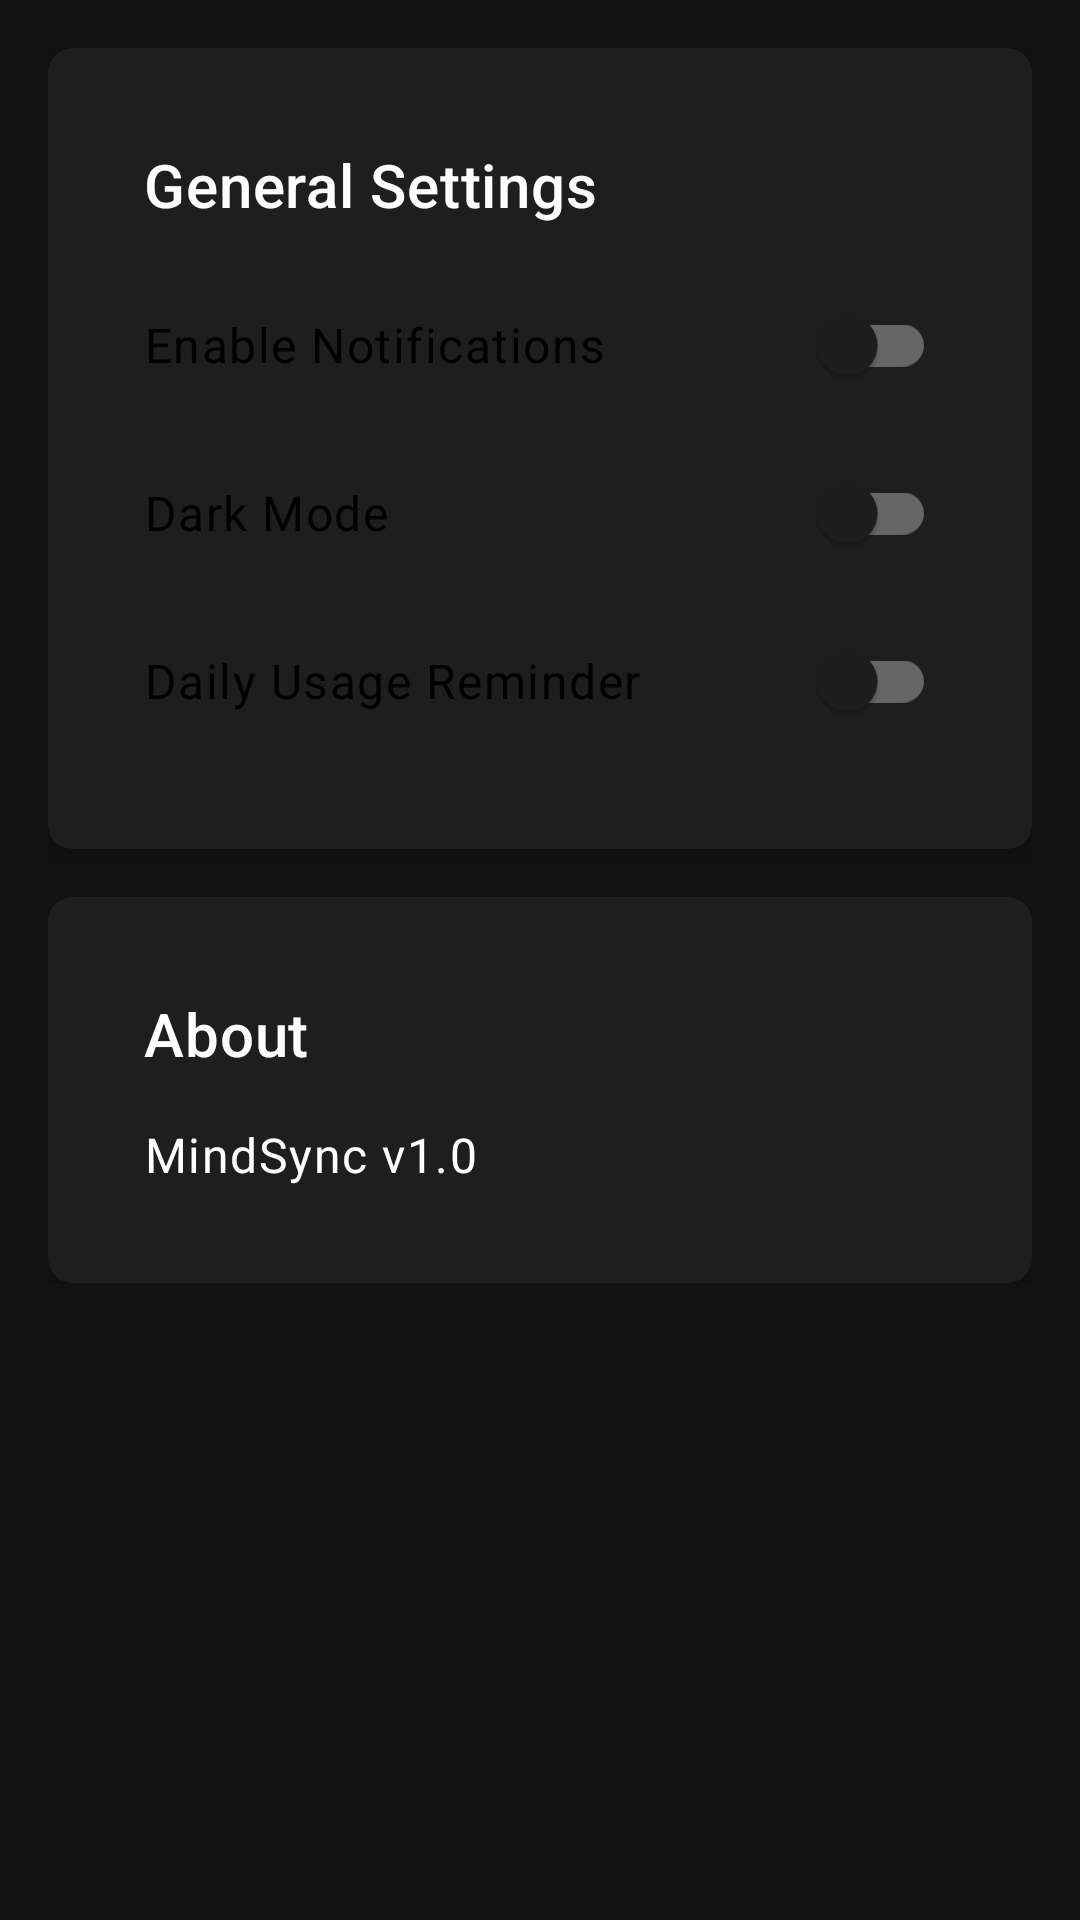

Android layout source for this screen:
<!-- AndroidManifest.xml: application theme Theme.MindSync -->
<!-- res/layout/fragment_settings.xml -->
<?xml version="1.0" encoding="utf-8"?>
<androidx.core.widget.NestedScrollView xmlns:android="http://schemas.android.com/apk/res/android"
    xmlns:app="http://schemas.android.com/apk/res-auto"
    android:layout_width="match_parent"
    android:layout_height="match_parent">

    <LinearLayout
        android:layout_width="match_parent"
        android:layout_height="wrap_content"
        android:orientation="vertical"
        android:padding="16dp">

        <com.google.android.material.card.MaterialCardView
            android:layout_width="match_parent"
            android:layout_height="wrap_content"
            android:layout_marginBottom="16dp"
            app:cardCornerRadius="8dp"
            app:cardElevation="4dp">

            <LinearLayout
                android:layout_width="match_parent"
                android:layout_height="wrap_content"
                android:orientation="vertical"
                android:padding="16dp">

                <TextView
                    android:layout_width="wrap_content"
                    android:layout_height="wrap_content"
                    android:layout_marginBottom="16dp"
                    android:text="General Settings"
                    android:textAppearance="?attr/textAppearanceHeadline6" />

                <com.google.android.material.switchmaterial.SwitchMaterial
                    android:id="@+id/switchNotifications"
                    android:layout_width="match_parent"
                    android:layout_height="wrap_content"
                    android:layout_marginBottom="8dp"
                    android:text="Enable Notifications"
                    android:textAppearance="?attr/textAppearanceBody1" />

                <com.google.android.material.switchmaterial.SwitchMaterial
                    android:id="@+id/switchDarkMode"
                    android:layout_width="match_parent"
                    android:layout_height="wrap_content"
                    android:layout_marginBottom="8dp"
                    android:text="Dark Mode"
                    android:textAppearance="?attr/textAppearanceBody1" />

                <com.google.android.material.switchmaterial.SwitchMaterial
                    android:id="@+id/switchDailyReminder"
                    android:layout_width="match_parent"
                    android:layout_height="wrap_content"
                    android:text="Daily Usage Reminder"
                    android:textAppearance="?attr/textAppearanceBody1" />

            </LinearLayout>

        </com.google.android.material.card.MaterialCardView>

        <com.google.android.material.card.MaterialCardView
            android:layout_width="match_parent"
            android:layout_height="wrap_content"
            app:cardCornerRadius="8dp"
            app:cardElevation="4dp">

            <LinearLayout
                android:layout_width="match_parent"
                android:layout_height="wrap_content"
                android:orientation="vertical"
                android:padding="16dp">

                <TextView
                    android:layout_width="wrap_content"
                    android:layout_height="wrap_content"
                    android:layout_marginBottom="16dp"
                    android:text="About"
                    android:textAppearance="?attr/textAppearanceHeadline6" />

                <TextView
                    android:layout_width="match_parent"
                    android:layout_height="wrap_content"
                    android:text="MindSync v1.0"
                    android:textAppearance="?attr/textAppearanceBody1" />

            </LinearLayout>

        </com.google.android.material.card.MaterialCardView>

    </LinearLayout>

</androidx.core.widget.NestedScrollView>
<!-- resources referenced by this layout -->
<resources>
  <style name="Theme.MindSync" parent="Theme.MaterialComponents.DayNight.NoActionBar">
          
          <item name="colorPrimary">@color/accent_blurple</item>
          <item name="colorPrimaryVariant">@color/background_tertiary</item>
          <item name="colorOnPrimary">@color/text_normal</item>
  
          
          <item name="colorSecondary">@color/accent_green</item>
          <item name="colorSecondaryVariant">@color/background_secondary</item>
          <item name="colorOnSecondary">@color/text_normal</item>
  
          
          <item name="android:statusBarColor">@color/background_tertiary</item>
          <item name="android:navigationBarColor">@color/background_tertiary</item>
          <item name="android:windowBackground">@color/background_primary</item>
  
          
          <item name="android:colorBackground">@color/background_primary</item>
          <item name="colorSurface">@color/background_secondary</item>
          <item name="colorOnSurface">@color/text_normal</item>
  
          
          <item name="android:textColorPrimary">@color/text_normal</item>
          <item name="android:textColorSecondary">@color/text_muted</item>
  
          
          <item name="materialCardViewStyle">@style/CustomCard</item>
          
          
          <item name="materialButtonStyle">@style/CustomButton</item>
          
          
          <item name="chipStyle">@style/CustomChip</item>
      </style>
  <color name="accent_blurple">#7289DA</color>
  <color name="background_tertiary">#2D2D2D</color>
  <color name="text_normal">#FFFFFF</color>
  <color name="accent_green">#43B581</color>
  <color name="background_secondary">#1E1E1E</color>
  <color name="background_primary">#121212</color>
  <color name="text_muted">#99AAB5</color>
  <style name="CustomCard" parent="Widget.MaterialComponents.CardView">
          <item name="cardBackgroundColor">@color/background_secondary</item>
          <item name="cardCornerRadius">12dp</item>
          <item name="cardElevation">0dp</item>
          <item name="contentPadding">16dp</item>
          <item name="rippleColor">@color/accent_blurple</item>
      </style>
  <style name="CustomButton" parent="Widget.MaterialComponents.Button">
          <item name="android:textColor">@color/text_normal</item>
          <item name="backgroundTint">@color/accent_blurple</item>
          <item name="cornerRadius">8dp</item>
      </style>
  <style name="CustomChip" parent="Widget.MaterialComponents.Chip.Filter">
          <item name="android:textColor">@color/chip_text</item>
          <item name="chipBackgroundColor">@color/chip_background</item>
          <item name="chipStrokeColor">@color/accent_blurple</item>
          <item name="chipStrokeWidth">1dp</item>
          <item name="rippleColor">@color/accent_blurple</item>
      </style>
  <color name="chip_text">#FFFFFF</color>
  <color name="chip_background">#2D2D2D</color>
</resources>
